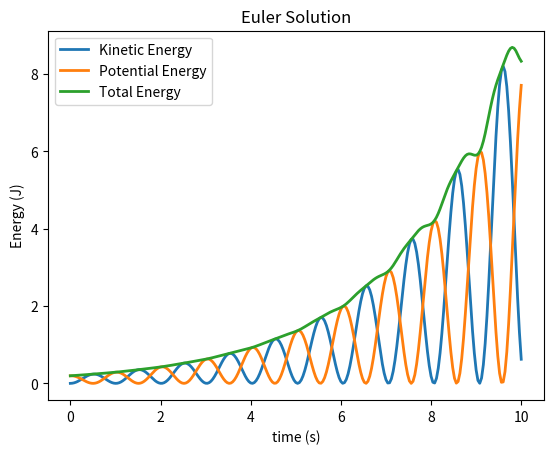
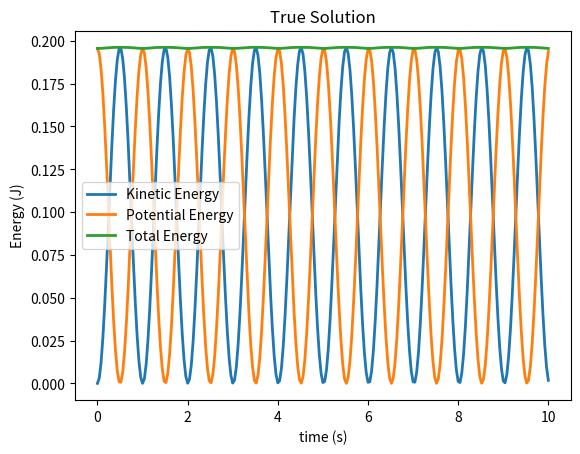

Write the Python code that produced these figures, in order.
import numpy as np
import matplotlib.pyplot as plt
import math

l=1
g = 9.81
m=1

def truethetaoft(t):
    th0=0.2
    k=math.sqrt(g/l)
    return th0*math.cos(k*t)

def trueomegaoft(t):
    th0=0.2
    k=math.sqrt(g/l)
    return -1*th0*k*math.sin(k*t)

def truekinetic(t):
    return 0.5*m*(l*trueomegaoft(t))**2

def truepotential(t):
    return m*g*(1-l*math.cos(truethetaoft(t)))

def truetotal(t):
    return (truekinetic(t)+truepotential(t))

#define initial conditions and constants
theta0=0.2
omega0=0
t0=0
tf=10


# choose step size
h=0.04
n=int((tf-t0)/h)

thetaold=theta0
omegaold=omega0
thetanew=0
omeganew=0
tpoints=np.linspace(t0,tf,n+1)
thetapoints=[]
omegapoints=[]
KEpoints=[]
PEpoints=[]
TotalEpoints=[]
for t in tpoints:
    thetapoints.append(thetaold)
    omegapoints.append(omegaold)
    v=l*omegaold
    ke=0.5*m*v**2
    pe=m*g*(1-l*math.cos(thetaold))
    KEpoints.append(ke)
    PEpoints.append(pe)
    TotalEpoints.append(ke+pe)
    omeganew = omegaold - h*(g/l)*thetaold
    thetanew = thetaold + h*omegaold
    omegaold=omeganew
    thetaold=thetanew

plt.figure(1)
plt.plot(tpoints,KEpoints,lw=2, label="Kinetic Energy")
plt.plot(tpoints,PEpoints,lw=2, label="Potential Energy")
plt.plot(tpoints,TotalEpoints,lw=2, label="Total Energy")

plt.xlabel("time (s)")
plt.ylabel("Energy (J)")
plt.legend()
plt.title("Euler Solution")
plt.savefig("Euler.png")

plt.figure(2)
TKE=list(map(truekinetic,tpoints))
TPE=list(map(truepotential,tpoints))
TT=list(map(truetotal,tpoints))
plt.plot(tpoints,TKE,lw=2,label="Kinetic Energy")
plt.plot(tpoints,TPE,lw=2,label="Potential Energy")
plt.plot(tpoints,TT,lw=2,label="Total Energy")

plt.xlabel("time (s)")
plt.ylabel("Energy (J)")
plt.legend()
plt.title("True Solution")
plt.savefig("True.png")

#draw
plt.show()
